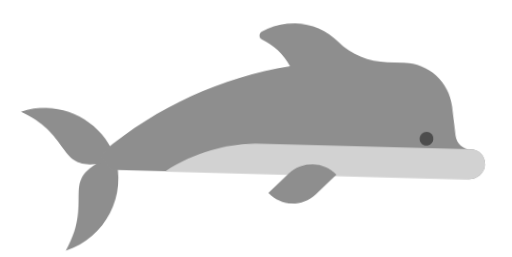
t = 0.00 s
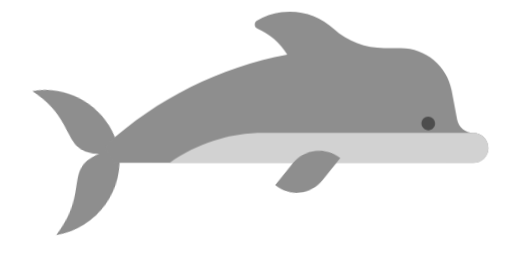
t = 0.56 s
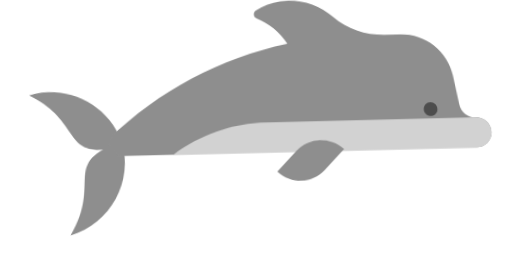
t = 0.98 s
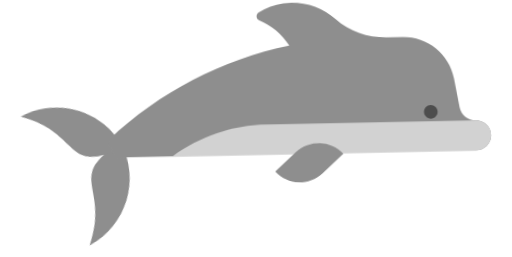
t = 1.41 s
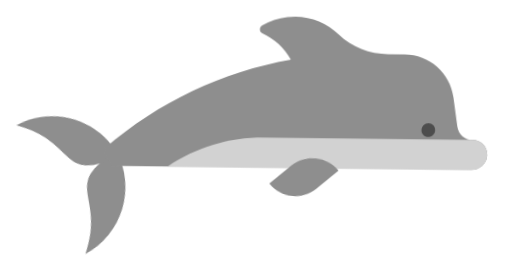
t = 1.83 s
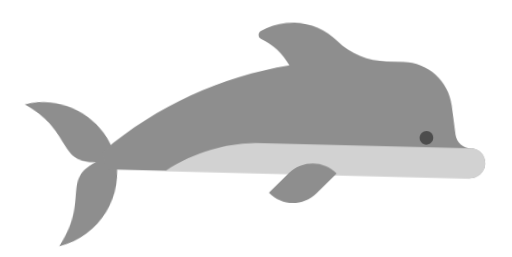
t = 2.39 s

The animated SVG that drew these frames (rendered in a browser with its animation timeline set to each time). Animation: 4 CSS @keyframes rules; one cycle of 2.81 s, repeats indefinitely.

<svg width="880" height="442" viewBox="-40 -20 880 442" fill="none" xmlns="http://www.w3.org/2000/svg">
<style>
  .whole-dolphin {
    animation: swim-whole 2.25s cubic-bezier(0.45, 0, 0.55, 1) infinite;
  }
  
  .body-skew {
    transform-origin: 450px 250px;
    animation: swim-body-skew 2.25s cubic-bezier(0.45, 0, 0.55, 1) infinite;
    animation-delay: -0.225s;
  }
  
  .pec-group {
    transform-origin: 485px 258px;
    animation: swim-pec 2.25s cubic-bezier(0.45, 0, 0.55, 1) infinite;
  }
  
  .tail-group {
    transform-origin: 165px 238px;
    animation: swim-tail 2.25s cubic-bezier(0.45, 0, 0.55, 1) infinite;
    animation-delay: -0.5625s;
  }

  @keyframes swim-whole {
    0% {
      transform: translateY(8px) rotate(1.5deg);
    }
    50% {
      transform: translateY(-8px) rotate(-1.5deg);
    }
    100% {
      transform: translateY(8px) rotate(1.5deg);
    }
  }

  @keyframes swim-body-skew {
    0% {
      transform: skewX(-1.5deg);
    }
    50% {
      transform: skewX(1.5deg);
    }
    100% {
      transform: skewX(-1.5deg);
    }
  }

  @keyframes swim-pec {
    0% {
      transform: rotate(0deg);
    }
    25% {
      transform: rotate(-6deg);
    }
    50% {
      transform: rotate(0deg);
    }
    75% {
      transform: rotate(6deg);
    }
    100% {
      transform: rotate(0deg);
    }
  }

  @keyframes swim-tail {
    0% {
      transform: rotate(-10deg);
    }
    50% {
      transform: rotate(10deg);
    }
    100% {
      transform: rotate(-10deg);
    }
  }
</style>
<g class="whole-dolphin">
  <g class="tail-group">
    <path d="M83.4937 401.117C134.077 305.502 58.4903 278.832 163.184 234.761C187.116 302.704 151.438 377.185 83.4937 401.117Z" fill="#8E8E8E"/>
    <path d="M0 164.075C99.3388 206.882 57.1535 275.035 166.355 243.765C142.424 175.821 67.944 140.143 0 164.075Z" fill="#8E8E8E"/>
  </g>
  <g class="body-skew">
    <path d="M774.315 208.623C760.772 208.623 749.205 198.852 746.94 185.5L738.458 135.468C731.343 93.3922 694.906 62.6123 652.232 62.6123C652.232 62.6123 639.508 62.6211 623.606 62.6387C591.841 62.6721 560.845 51.3141 537.525 29.7436C514.108 8.0853 481.694 -3.37808 448.239 0.878746C432.599 2.86749 418.239 7.96935 405.616 15.4289C400.164 18.6509 400.516 26.7008 406.312 29.2552C427.121 38.4277 444.843 53.909 456.733 73.7296C340.379 95.5882 231.624 149.117 142.905 229.196C135.193 236.171 155.976 259.993 155.976 259.993H773.59C787.43 259.993 799.333 249.349 799.97 235.524C800.652 220.775 788.895 208.623 774.315 208.623Z" fill="#8E8E8E"/>
    <path d="M800 234.308C800 248.486 788.493 259.993 774.315 259.993H251.409C298.703 226.842 355.467 208.623 414.216 208.623H774.315C788.493 208.623 800 220.113 800 234.308Z" fill="#D2D2D2"/>
    <path d="M697.209 204.113C703.691 204.113 708.945 198.859 708.945 192.378C708.945 185.896 703.691 180.642 697.209 180.642C690.728 180.642 685.474 185.896 685.474 192.378C685.474 198.859 690.728 204.113 697.209 204.113Z" fill="#4D4D4D"/>
  </g>
  <g class="pec-group">
    <path d="M463.386 258.375L429.18 292.581L429.519 292.92C451.947 315.348 488.308 315.348 510.734 292.92L545.279 258.375C522.665 235.761 486 235.761 463.386 258.375Z" fill="#8E8E8E"/>
  </g>
</g>
</svg>
